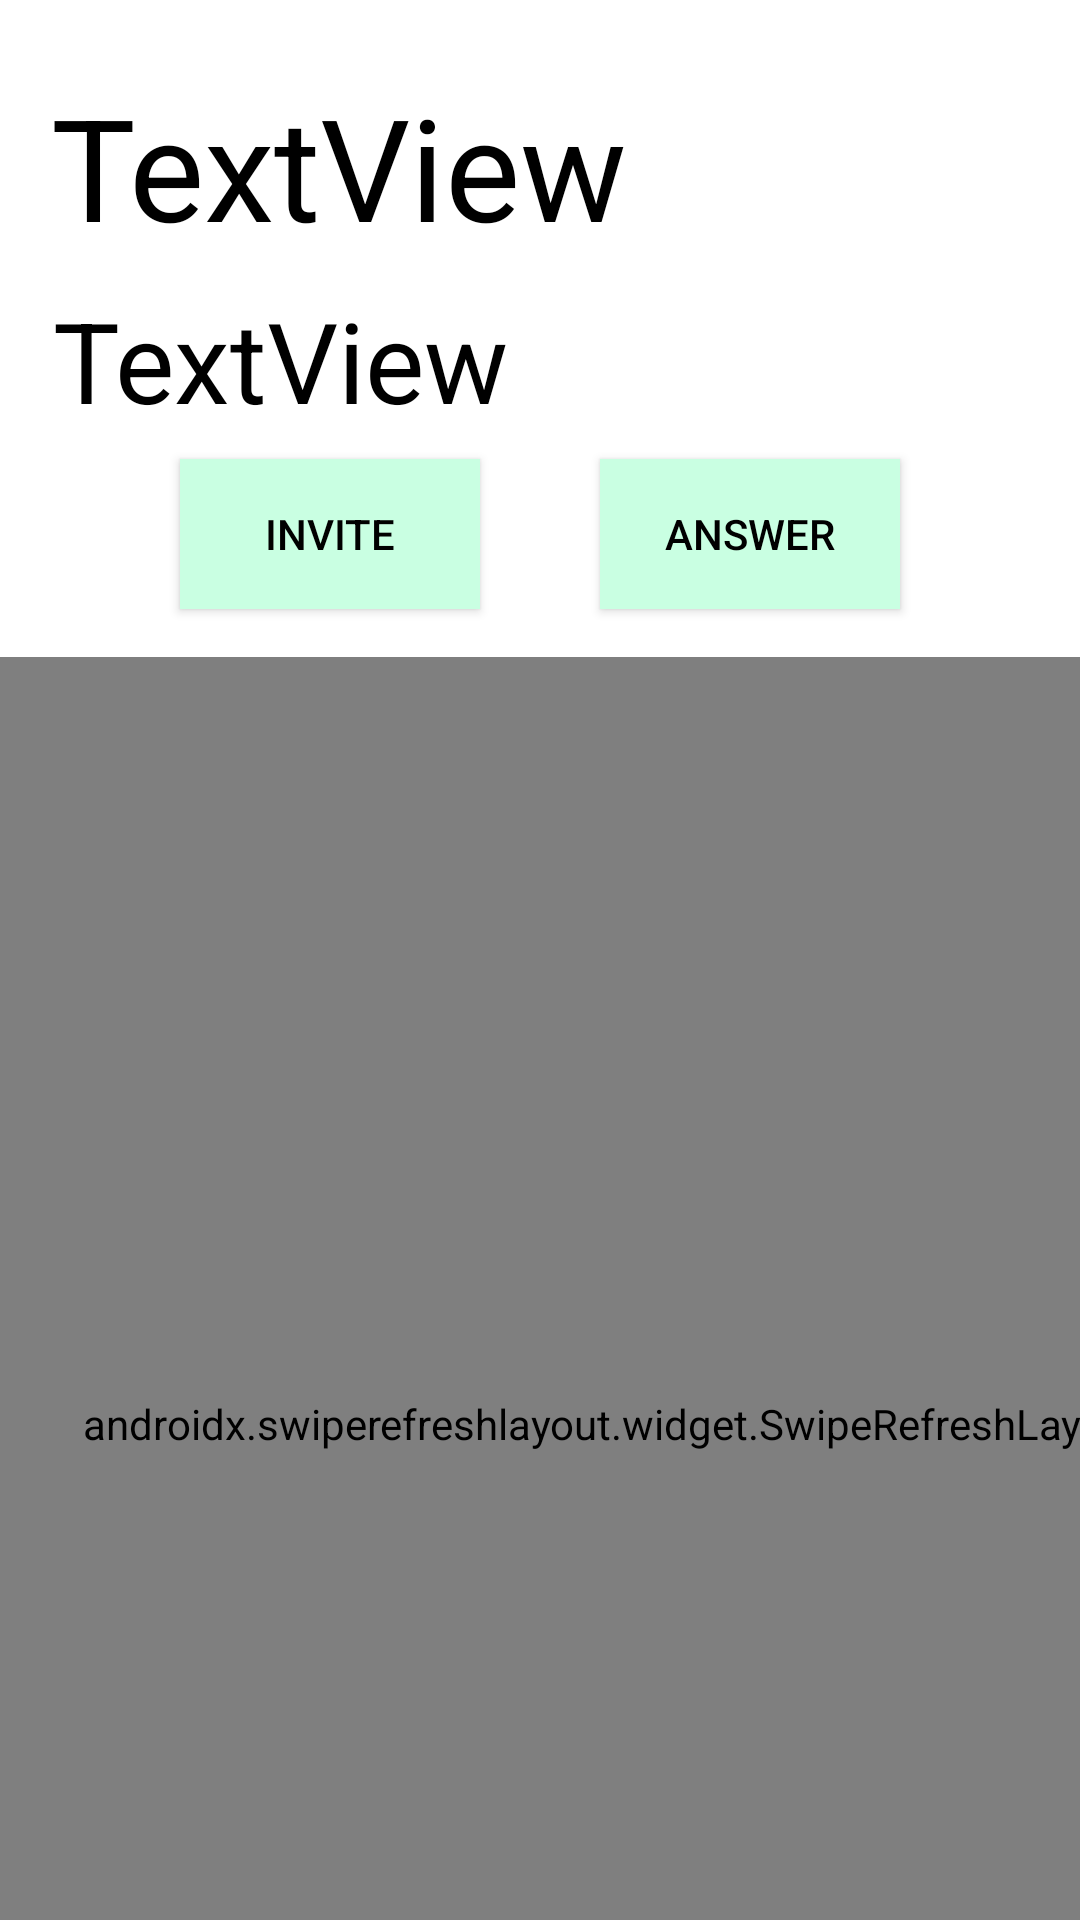

Write the Android layout XML for this screen, with the resource values it uses.
<!-- AndroidManifest.xml: application theme Theme.AppCompat -->
<!-- res/layout/fragment_questions.xml -->
<?xml version="1.0" encoding="utf-8"?>
<androidx.constraintlayout.widget.ConstraintLayout xmlns:android="http://schemas.android.com/apk/res/android"
    xmlns:app="http://schemas.android.com/apk/res-auto"
    xmlns:tools="http://schemas.android.com/tools"
    android:layout_width="match_parent"
    android:layout_height="match_parent"
    tools:context=".ui.questions.QuestionsFragment"
    android:background="@color/white">

    <TextView
        android:id="@+id/question_qn"
        android:layout_width="326dp"
        android:layout_height="63dp"
        android:layout_marginStart="16dp"
        android:layout_marginTop="24dp"
        android:layout_marginEnd="16dp"
        android:autoSizeTextType="uniform"
        android:text="TextView"
        android:textAppearance="@style/TextAppearance.AppCompat.Display1"
        app:layout_constraintEnd_toEndOf="parent"
        app:layout_constraintStart_toStartOf="parent"
        app:layout_constraintTop_toTopOf="parent"
        android:textColor="@color/black"/>

    <TextView
        android:id="@+id/question_qd"
        android:layout_width="325dp"
        android:layout_height="50dp"
        android:layout_marginStart="16dp"
        android:layout_marginTop="8dp"
        android:layout_marginEnd="16dp"
        android:autoSizeTextType="uniform"
        android:text="TextView"
        android:textAppearance="@style/TextAppearance.AppCompat.Display1"
        app:layout_constraintEnd_toEndOf="parent"
        app:layout_constraintStart_toStartOf="parent"
        app:layout_constraintTop_toBottomOf="@+id/question_qn"
        android:textColor="@color/black"/>

    <Button
        android:id="@+id/invite"
        android:layout_width="100dp"
        android:layout_height="50dp"
        android:layout_marginStart="60dp"
        android:layout_marginTop="8dp"
        android:text="invite"
        app:layout_constraintStart_toStartOf="parent"
        app:layout_constraintTop_toBottomOf="@id/question_qd"
        android:background="@color/text"
        android:textColor="@color/black"/>

    <Button
        android:id="@+id/answer_button"
        android:layout_width="100dp"
        android:layout_height="50dp"
        android:layout_marginTop="8dp"
        android:layout_marginEnd="60dp"
        android:text="answer"
        app:layout_constraintEnd_toEndOf="parent"
        app:layout_constraintTop_toBottomOf="@id/question_qd"
        android:background="@color/text"
        android:textColor="@color/black"/>

    <androidx.swiperefreshlayout.widget.SwipeRefreshLayout
        android:id="@+id/swipe"
        android:layout_width="408dp"
        android:layout_height="511dp"
        android:layout_marginTop="16dp"
        android:layout_weight="1"
        app:layout_constraintEnd_toEndOf="parent"
        app:layout_constraintHorizontal_bias="0.0"
        app:layout_constraintStart_toStartOf="parent"
        app:layout_constraintTop_toBottomOf="@+id/invite">

        <ListView
            android:id="@+id/answerlist"
            android:layout_width="match_parent"
            android:layout_height="380dp"
            android:layout_marginStart="0dp"
            android:layout_marginTop="48dp"
            android:layout_marginEnd="16dp"
            android:layout_marginBottom="16dp"
            app:layout_constraintBottom_toBottomOf="parent"
            app:layout_constraintEnd_toEndOf="parent"
            app:layout_constraintStart_toStartOf="parent"
            app:layout_constraintTop_toBottomOf="@+id/invite" />
    </androidx.swiperefreshlayout.widget.SwipeRefreshLayout>

</androidx.constraintlayout.widget.ConstraintLayout>
<!-- resources referenced by this layout -->
<resources>
  <color name="black">#FF000000</color>
  <color name="text">#C9FFE2</color>
  <color name="white">#FFFFFFFF</color>
</resources>
